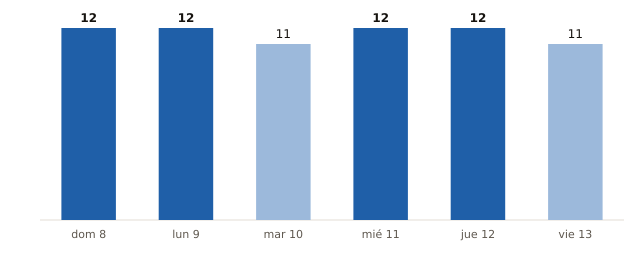

The table this chart was drawn from, first rows:
fecha, municipios_prob_90_o_mas
2026-11-08, 12
2026-11-09, 12
2026-11-10, 11
2026-11-11, 12
2026-11-12, 12
2026-11-13, 11
